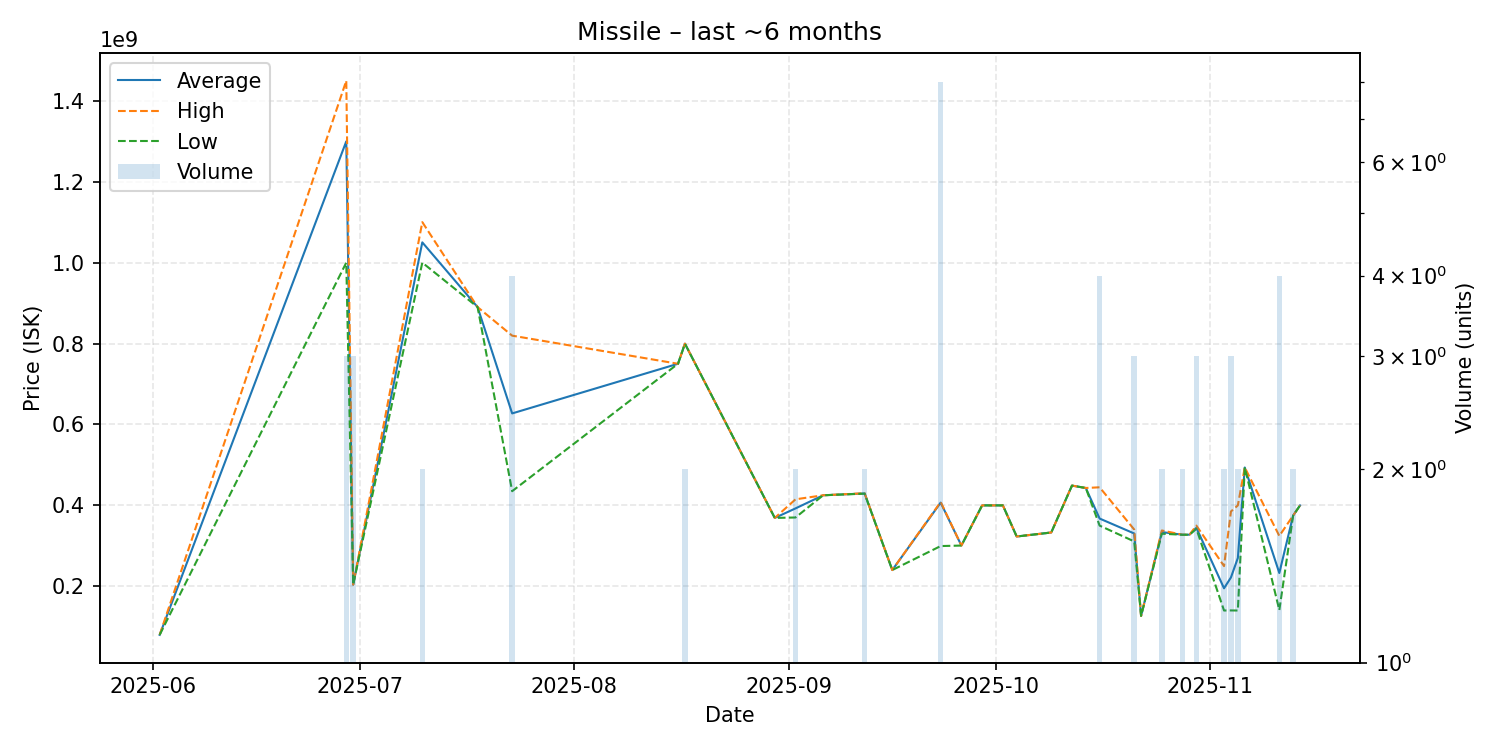

Values plotted in this chart, from the file beside it:
date, average, highest, lowest, order_count, volume
2025-06-02, 80000000, 80000000, 80000000, 1, 1
2025-06-29, 1299633333, 1449500000, 999900000, 3, 3
2025-06-30, 204100000, 204100000, 204100000, 2, 3
2025-07-10, 1050000000, 1100000000, 1000000000, 2, 2
2025-07-18, 890000000, 890000000, 890000000, 1, 1
2025-07-23, 627275000, 819450000, 435100000, 4, 4
2025-08-16, 750000000, 750000000, 750000000, 1, 1
2025-08-17, 799650000, 799700000, 799600000, 2, 2
2025-08-30, 369000000, 369000000, 369000000, 1, 1
2025-09-02, 392550000, 415000000, 370100000, 2, 2
2025-09-06, 425000000, 425000000, 425000000, 1, 1
2025-09-12, 429500000, 430000000, 429000000, 2, 2
2025-09-16, 240200000, 240200000, 240200000, 1, 1
2025-09-23, 406825000, 408500000, 299500000, 8, 8
2025-09-26, 300700000, 300700000, 300700000, 1, 1
2025-09-29, 400000000, 400000000, 400000000, 1, 1
2025-10-02, 400000000, 400000000, 400000000, 1, 1
2025-10-04, 323100000, 323100000, 323100000, 1, 1
2025-10-09, 333000000, 333000000, 333000000, 1, 1
2025-10-12, 448900000, 448900000, 448900000, 1, 1
2025-10-14, 443000000, 443000000, 443000000, 1, 1
2025-10-16, 367450000, 444700000, 350000000, 4, 4
2025-10-21, 330600000, 340400000, 311000000, 3, 3
2025-10-22, 126900000, 126900000, 126900000, 1, 1
2025-10-25, 334000000, 338000000, 330000000, 2, 2
2025-10-28, 327450000, 327500000, 327400000, 2, 2
2025-10-29, 327600000, 327600000, 327600000, 1, 1
2025-10-30, 344666667, 350000000, 342000000, 3, 3
2025-11-03, 195100000, 250000000, 140200000, 2, 2
2025-11-04, 221933333, 385000000, 140400000, 3, 3
2025-11-05, 270100000, 400000000, 140200000, 2, 2
2025-11-06, 493700000, 493700000, 493700000, 1, 1
2025-11-11, 232875000, 324500000, 141250000, 4, 4
2025-11-13, 374950000, 375000000, 374900000, 2, 2
2025-11-14, 400000000, 400000000, 400000000, 1, 1
